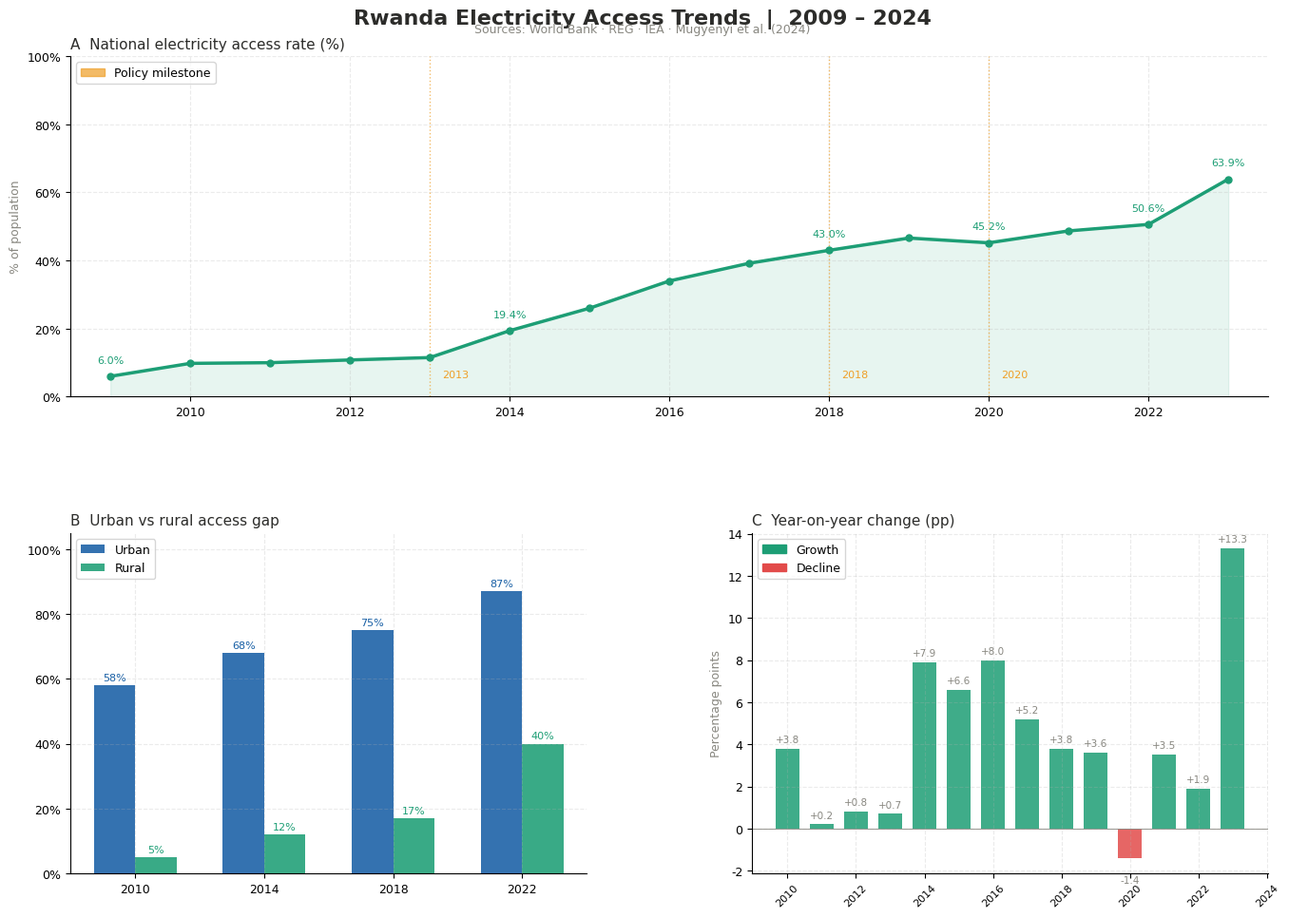

This figure's Python source: (Note: this script raises an exception after producing the figure.)
"""
Rwanda Electricity Access Trends — Data Analysis
=================================================
Author: Fabrice (Data Analyst Intern Applicant)
Personal data analytics project
Sources:
  - World Bank SDG 7.1.1 Electrification Dataset
  - Rwanda Energy Group (REG) official reports
  - IEA Country Profile: Rwanda
  - Mugyenyi et al. (2024) "Rwanda's Path to Universal Electricity Access"
  - World Bank Feature Report, April 2024
"""

import pandas as pd
import matplotlib.pyplot as plt
import matplotlib.patches as mpatches
import matplotlib.ticker as mticker
import numpy as np

plt.rcParams.update({
    "font.family": "DejaVu Sans",
    "axes.spines.top": False,
    "axes.spines.right": False,
    "axes.grid": True,
    "grid.alpha": 0.25,
    "grid.linestyle": "--",
    "figure.facecolor": "white",
    "axes.facecolor": "white",
})

GREEN  = "#1D9E75"
BLUE   = "#185FA5"
AMBER  = "#EF9F27"
RED    = "#E24B4A"
GRAY   = "#888780"

# ─────────────────────────────────────────────────────────────────────────────
# 1.  DATA
# ─────────────────────────────────────────────────────────────────────────────

national = pd.DataFrame({
    "year":   [2009, 2010, 2011, 2012, 2013, 2014, 2015,
                2016, 2017, 2018, 2019, 2020, 2021, 2022, 2023],
    "access": [6.0,  9.8, 10.0, 10.8, 11.5, 19.4, 26.0,
               34.0, 39.2, 43.0, 46.6, 45.2, 48.7, 50.6, 63.9],
})

urban_rural = pd.DataFrame({
    "year":  [2010, 2014, 2018, 2022],
    "urban": [58.0, 68.0, 75.0, 87.0],
    "rural": [5.0,  12.0, 17.0, 40.0],
})

connectivity_2025 = pd.Series(
    {"On-grid": 59.6, "Off-grid solar": 25.0, "No access": 15.4},
    name="July 2025"
)

milestones = {
    2008: "EDPRS I launched; eSWAp with World Bank",
    2013: "EDPRS II; REG / EDCL established",
    2018: "Off-grid Solar SHS mandate; mini-grid guidelines",
    2020: "3rd fastest electrification in Africa (2010–2020)",
    2024: "75% household access achieved",
}

# ─────────────────────────────────────────────────────────────────────────────
# 2.  ANALYSIS SUMMARY
# ─────────────────────────────────────────────────────────────────────────────

national["yoy_pp"] = national["access"].diff().round(1)
national["5yr_cagr"] = np.nan
for i in range(5, len(national)):
    start = national.loc[i-5, "access"] / 100
    end   = national.loc[i,   "access"] / 100
    cagr  = (end / start) ** (1/5) - 1
    national.loc[i, "5yr_cagr"] = round(cagr * 100, 2)

print("=" * 55)
print("RWANDA ELECTRICITY ACCESS — SUMMARY STATISTICS")
print("=" * 55)
print(national[["year", "access", "yoy_pp"]].to_string(index=False))
print(f"\nTotal gain 2009→2023 : +{national['access'].iloc[-1] - national['access'].iloc[0]:.1f} pp")
print(f"Peak YoY growth      : +{national['yoy_pp'].max():.1f} pp ({int(national.loc[national['yoy_pp'].idxmax(),'year'])})")
print(f"Only negative year   : 2020 ({national.loc[national['yoy_pp'].idxmin(),'yoy_pp']} pp — COVID-19 impact)")
print(f"\nUrban–rural gap:")
for _, row in urban_rural.iterrows():
    print(f"  {int(row.year)}: Urban {row.urban}% | Rural {row.rural}% | Gap {row.urban - row.rural:.0f} pp")

# ─────────────────────────────────────────────────────────────────────────────
# 3.  FIGURE  (2×2 dashboard)
# ─────────────────────────────────────────────────────────────────────────────

fig = plt.figure(figsize=(14, 10))
fig.suptitle(
    "Rwanda Electricity Access Trends  |  2009 – 2024",
    fontsize=16, fontweight="bold", y=0.98, color="#2C2C2A"
)
fig.text(0.5, 0.955, "Sources: World Bank · REG · IEA · Mugyenyi et al. (2024)",
         ha="center", fontsize=9, color=GRAY)

gs = fig.add_gridspec(2, 2, hspace=0.40, wspace=0.32,
                      left=0.07, right=0.97, top=0.93, bottom=0.07)

# ── Panel A: National trend ──────────────────────────────────────────────────
ax1 = fig.add_subplot(gs[0, :])
ax1.plot(national["year"], national["access"],
         color=GREEN, linewidth=2.5, marker="o", markersize=5, zorder=3)
ax1.fill_between(national["year"], national["access"],
                 color=GREEN, alpha=0.10)

for yr, label in milestones.items():
    val = national.loc[national["year"] == yr, "access"]
    if not val.empty:
        ax1.axvline(yr, color=AMBER, linewidth=1.0, linestyle=":", alpha=0.7)
        ax1.text(yr + 0.15, 5, str(yr), fontsize=8, color=AMBER, va="bottom")

ax1.set_title("A  National electricity access rate (%)", fontsize=11, loc="left", color="#2C2C2A")
ax1.set_ylabel("% of population", fontsize=9, color=GRAY)
ax1.set_ylim(0, 100)
ax1.set_xlim(2008.5, 2023.5)
ax1.yaxis.set_major_formatter(mticker.PercentFormatter(xmax=100))
ax1.tick_params(labelsize=9)

for y, a in zip(national["year"], national["access"]):
    if y in [2009, 2014, 2018, 2020, 2022, 2023]:
        ax1.annotate(f"{a}%", (y, a), textcoords="offset points",
                     xytext=(0, 10), ha="center", fontsize=8, color=GREEN)

ms_patch = mpatches.Patch(color=AMBER, alpha=0.7, label="Policy milestone")
ax1.legend(handles=[ms_patch], fontsize=9, loc="upper left")

# ── Panel B: Urban vs Rural ──────────────────────────────────────────────────
ax2 = fig.add_subplot(gs[1, 0])
x  = np.arange(len(urban_rural))
w  = 0.32
ax2.bar(x - w/2, urban_rural["urban"], width=w, color=BLUE, label="Urban", alpha=0.88)
ax2.bar(x + w/2, urban_rural["rural"], width=w, color=GREEN, label="Rural", alpha=0.88)

for i, row in urban_rural.iterrows():
    ax2.text(i - w/2, row["urban"] + 1.5, f"{row['urban']:.0f}%", ha="center", fontsize=8, color=BLUE)
    ax2.text(i + w/2, row["rural"] + 1.5, f"{row['rural']:.0f}%", ha="center", fontsize=8, color=GREEN)

ax2.set_xticks(x)
ax2.set_xticklabels(urban_rural["year"].astype(int), fontsize=9)
ax2.set_ylim(0, 105)
ax2.yaxis.set_major_formatter(mticker.PercentFormatter(xmax=100))
ax2.set_title("B  Urban vs rural access gap", fontsize=11, loc="left", color="#2C2C2A")
ax2.legend(fontsize=9)
ax2.tick_params(labelsize=9)

# ── Panel C: YoY growth bars ─────────────────────────────────────────────────
ax3 = fig.add_subplot(gs[1, 1])
yoy = national.dropna(subset=["yoy_pp"]).copy()
colors = [RED if v < 0 else GREEN for v in yoy["yoy_pp"]]
bars = ax3.bar(yoy["year"], yoy["yoy_pp"], color=colors, alpha=0.85, width=0.7)

for bar, val in zip(bars, yoy["yoy_pp"]):
    offset = 0.3 if val >= 0 else -1.2
    ax3.text(bar.get_x() + bar.get_width()/2, val + offset,
             f"+{val:.1f}" if val > 0 else f"{val:.1f}",
             ha="center", fontsize=7.5, color=GRAY)

ax3.axhline(0, color=GRAY, linewidth=0.6)
ax3.set_title("C  Year-on-year change (pp)", fontsize=11, loc="left", color="#2C2C2A")
ax3.set_ylabel("Percentage points", fontsize=9, color=GRAY)
ax3.tick_params(axis="x", rotation=45, labelsize=8)
ax3.tick_params(axis="y", labelsize=9)

up_patch   = mpatches.Patch(color=GREEN, label="Growth")
down_patch = mpatches.Patch(color=RED,   label="Decline")
ax3.legend(handles=[up_patch, down_patch], fontsize=9)

plt.savefig("/home/claude/rwanda_electricity_trends.png", dpi=150, bbox_inches="tight")
print("\n[✓] Chart saved to rwanda_electricity_trends.png")
plt.close()
